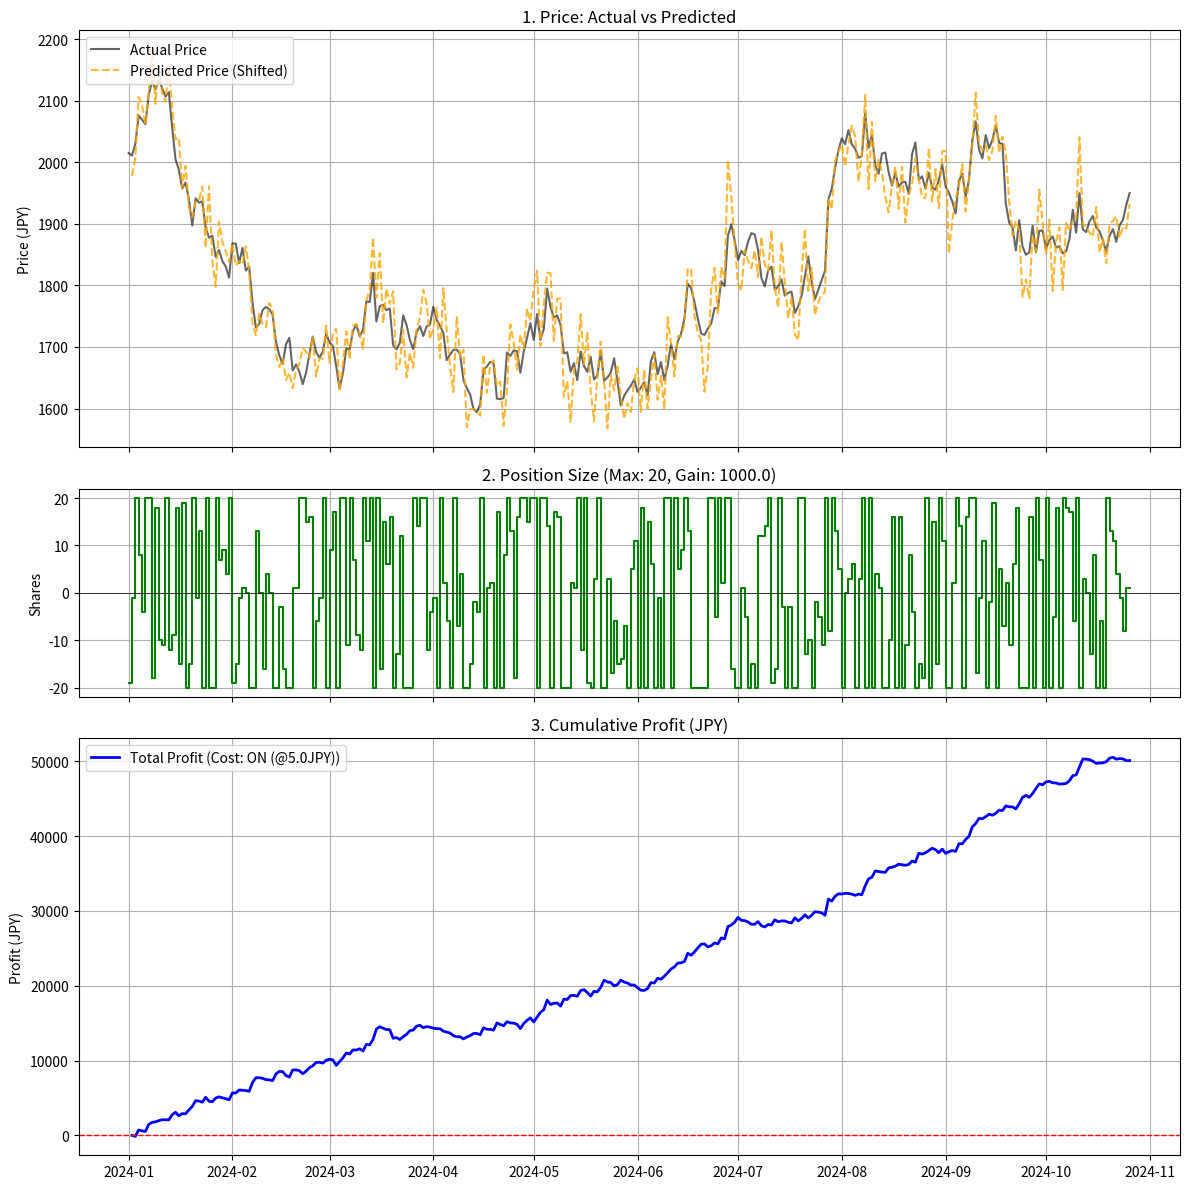

Source code (Python):
import pandas as pd
import numpy as np
import matplotlib.pyplot as plt

# ==========================================
# 設定セクション
# ==========================================
ENABLE_COST    = True
COST_PER_SHARE = 5.0      # 1株あたり手数料 5円
GAIN_SHARES    = 1000.0   # 感度: 予測+1%で10株
MAX_SHARES     = 20       # 最大保有数
ALLOW_SHORT    = True     # 空売り許可
INTEGER_MODE   = True     # 整数丸め

# ==========================================
# 1. データ生成
# ==========================================
np.random.seed(42)
days = 300
dates = pd.date_range(start='2024-01-01', periods=days)

# 価格データ (円)
prices = 2000 + np.cumsum(np.random.randn(days) * 30)
df = pd.DataFrame(data={'Close': prices}, index=dates)

# 予測データ (ノイズあり)
noise = np.random.normal(0, 40, days)
df['Predicted_Next_Close'] = df['Close'].shift(-1) + noise

# ==========================================
# 2. 戦略ロジック (株数決定)
# ==========================================
# 予測リターン
df['Predicted_Return'] = (df['Predicted_Next_Close'] - df['Close']) / df['Close']

# 目標株数 = リターン × 感度
df['Raw_Shares'] = df['Predicted_Return'] * GAIN_SHARES

# クリッピング (-MAX 〜 +MAX)
# 規格化するわけではない。MAXを超えたものをMAXに制限するだけ。
if ALLOW_SHORT:
    df['Target_Shares'] = df['Raw_Shares'].clip(lower=-MAX_SHARES, upper=MAX_SHARES)
else:
    df['Target_Shares'] = df['Raw_Shares'].clip(lower=0, upper=MAX_SHARES)

# 整数丸め
if INTEGER_MODE:
    df['Shares'] = df['Target_Shares'].round(0)
else:
    df['Shares'] = df['Target_Shares']

# ==========================================
# 3. 損益計算 (金額ベース)
# ==========================================
df['Price_Diff'] = df['Close'].diff()
df['Gross_PnL'] = df['Shares'].shift(1) * df['Price_Diff']

# コスト計算
df['Share_Change'] = df['Shares'].diff().abs().fillna(0)
if ENABLE_COST:
    df['Transaction_Cost'] = df['Share_Change'] * COST_PER_SHARE
else:
    df['Transaction_Cost'] = 0.0

df['Net_PnL'] = df['Gross_PnL'] - df['Transaction_Cost']
df['Cum_PnL'] = df['Net_PnL'].cumsum()

# ==========================================
# 4. 可視化 (ここを修正しました)
# ==========================================
fig, (ax1, ax2, ax3) = plt.subplots(3, 1, figsize=(12, 12), sharex=True,
                                    gridspec_kw={'height_ratios': [2, 1, 2]})

# --- 上段: 実測値 vs 予測値 ---
ax1.plot(df.index, df['Close'], label='Actual Price', color='black', alpha=0.6)
# 予測値を1日ずらして「予測していた今日の価格」として表示
ax1.plot(df.index, df['Predicted_Next_Close'].shift(1), label='Predicted Price (Shifted)',
         color='orange', linestyle='--', alpha=0.8)

ax1.set_title('1. Price: Actual vs Predicted')
ax1.set_ylabel('Price (JPY)')
ax1.legend(loc='upper left')
ax1.grid(True)

# --- 中段: 保有株数 ---
ax2.plot(df.index, df['Shares'], label='Number of Shares', color='green', drawstyle='steps-post')
ax2.axhline(0, color='black', linewidth=0.5)
ax2.set_title(f'2. Position Size (Max: {MAX_SHARES}, Gain: {GAIN_SHARES})')
ax2.set_ylabel('Shares')
ax2.grid(True)

# --- 下段: 累積損益 ---
cost_str = f"ON (@{COST_PER_SHARE}JPY)" if ENABLE_COST else "OFF"
ax3.plot(df.index, df['Cum_PnL'], label=f'Total Profit (Cost: {cost_str})', color='blue', linewidth=2)
ax3.axhline(0, color='red', linestyle='--', linewidth=1)
ax3.set_title('3. Cumulative Profit (JPY)')
ax3.set_ylabel('Profit (JPY)')
ax3.legend(loc='upper left')
ax3.grid(True)

plt.tight_layout()
plt.show()

# ==========================================
# 結果サマリー
# ==========================================
print(f"--- Strategy Report ---")
print(f"総売買株数: {df['Share_Change'].sum():.0f} 株")
print(f"総手数料: {df['Transaction_Cost'].sum():.0f} 円")
print(f"最終損益: {df['Cum_PnL'].iloc[-1]:.0f} 円")
